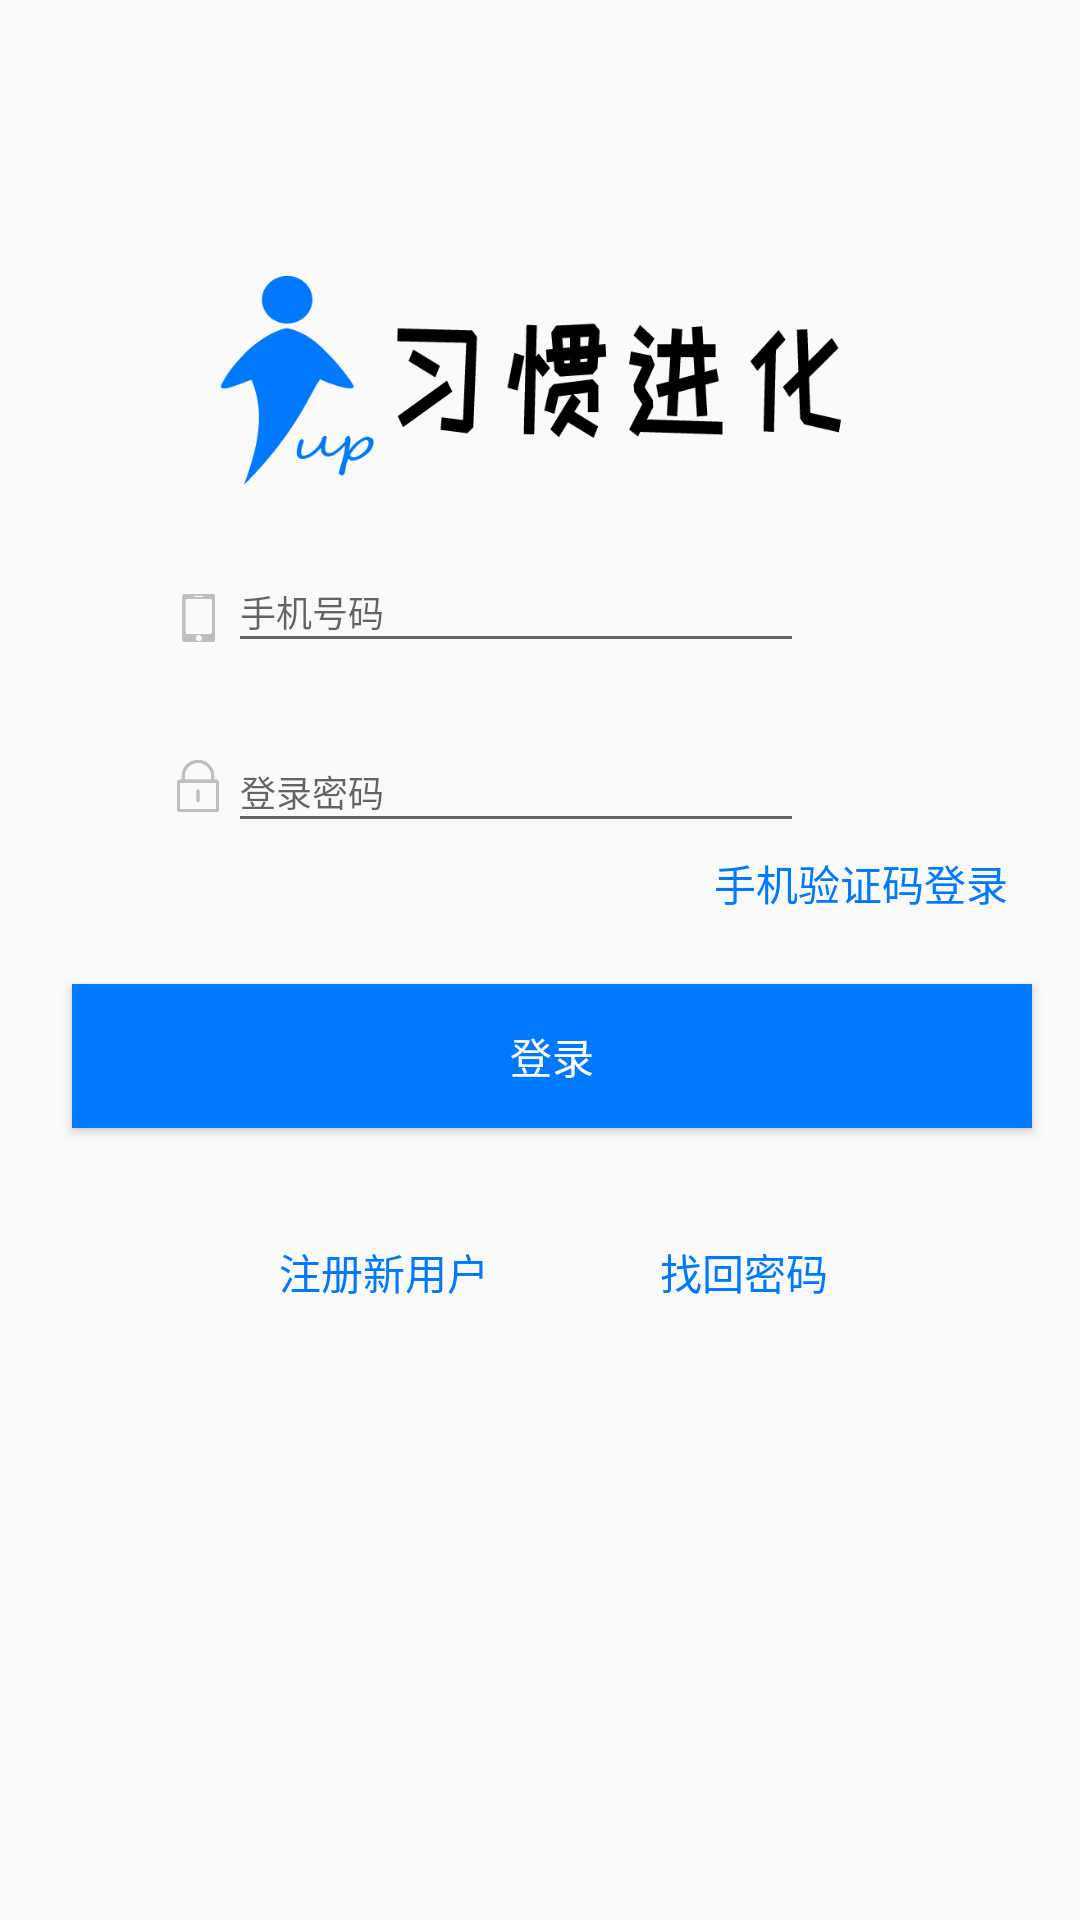

The Android layout XML behind this screen, and the referenced resources:
<!-- AndroidManifest.xml: application theme AppTheme -->
<!-- res/layout/activity_login.xml -->
<?xml version="1.0" encoding="utf-8"?>
<androidx.constraintlayout.widget.ConstraintLayout xmlns:android="http://schemas.android.com/apk/res/android"
    xmlns:app="http://schemas.android.com/apk/res-auto"
    xmlns:tools="http://schemas.android.com/tools"
    android:layout_width="match_parent"
    android:layout_height="match_parent"
    tools:context=".activity.LoginActivity">

    <EditText
        android:id="@+id/Phone"
        android:layout_width="192dp"
        android:layout_height="37dp"
        android:layout_marginTop="184dp"
        android:hint="手机号码"
        android:textSize="@dimen/smallText"
        app:layout_constraintEnd_toEndOf="parent"
        app:layout_constraintHorizontal_bias="0.452"
        app:layout_constraintStart_toStartOf="parent"
        app:layout_constraintTop_toTopOf="parent" />

    <ImageView
        android:id="@+id/PhonePhoto"
        android:layout_width="20dp"
        android:layout_height="20dp"
        android:layout_marginTop="196dp"
        app:layout_constraintEnd_toStartOf="@+id/Phone"
        app:layout_constraintTop_toTopOf="parent"
        app:srcCompat="@drawable/phone" />

    <EditText
        android:id="@+id/PassWord"
        android:layout_width="192dp"
        android:layout_height="37dp"
        android:layout_marginTop="244dp"
        android:hint="登录密码"
        android:textSize="@dimen/smallText"
        app:layout_constraintEnd_toEndOf="parent"
        app:layout_constraintHorizontal_bias="0.452"
        app:layout_constraintStart_toStartOf="parent"
        app:layout_constraintTop_toTopOf="parent"
        android:inputType="textPassword" />

    <Button
        android:id="@+id/BtLogin"
        android:layout_width="320dp"
        android:layout_height="48dp"
        android:layout_marginTop="328dp"
        android:background="@color/themeBlue"
        android:text="登录"
        android:textColor="@color/white"
        app:layout_constraintEnd_toEndOf="parent"
        app:layout_constraintHorizontal_bias="0.604"
        app:layout_constraintStart_toStartOf="parent"
        app:layout_constraintTop_toTopOf="parent" />

    <TextView
        android:id="@+id/PhoneLogin"
        android:layout_width="102dp"
        android:layout_height="28dp"
        android:layout_marginTop="284dp"
        android:layout_marginEnd="20dp"
        android:layout_marginRight="20dp"
        android:text="手机验证码登录"
        android:textColor="@color/themeBlue"
        app:layout_constraintEnd_toEndOf="parent"
        app:layout_constraintTop_toTopOf="parent" />

    <Button
        android:id="@+id/FindPassword"
        android:layout_width="wrap_content"
        android:layout_height="wrap_content"
        android:layout_marginTop="400dp"
        android:layout_marginEnd="68dp"
        android:layout_marginRight="68dp"
        android:background="@color/TransparentFontColor"
        android:text="找回密码"
        android:textColor="@color/themeBlue"
        app:layout_constraintEnd_toEndOf="parent"
        app:layout_constraintTop_toTopOf="parent" />

    <Button
        android:id="@+id/NewPeoper"
        android:layout_width="wrap_content"
        android:layout_height="wrap_content"
        android:layout_marginStart="84dp"
        android:layout_marginLeft="84dp"
        android:layout_marginTop="24dp"
        android:background="@color/TransparentFontColor"
        android:text="注册新用户"
        android:textColor="@color/themeBlue"
        app:layout_constraintStart_toStartOf="parent"
        app:layout_constraintTop_toBottomOf="@+id/BtLogin" />

    <ImageView
        android:id="@+id/PasswordPhoto"
        android:layout_width="20dp"
        android:layout_height="20dp"
        android:layout_marginTop="252dp"
        app:layout_constraintEnd_toStartOf="@+id/PassWord"
        app:layout_constraintTop_toTopOf="parent"
        app:srcCompat="@drawable/passwage" />

    <ImageView
        android:id="@+id/HeadImage"
        android:layout_width="237dp"
        android:layout_height="70dp"
        android:layout_marginTop="92dp"
        app:layout_constraintEnd_toEndOf="parent"
        app:layout_constraintStart_toStartOf="parent"
        app:layout_constraintTop_toTopOf="parent"
        app:srcCompat="@drawable/logoword" />


</androidx.constraintlayout.widget.ConstraintLayout>
<!-- resources referenced by this layout -->
<resources>
  <color name="TransparentFontColor">#00FFFFFF</color>
  <color name="themeBlue">#0079FE</color>
  <color name="white">#FFFFFF</color>
  <dimen name="smallText">12sp</dimen>
  <!-- drawable logoword: png bitmap (drawable, 15138 bytes) -->
  <!-- drawable passwage: png bitmap (drawable, 4418 bytes) -->
  <!-- drawable phone: png bitmap (drawable, 2939 bytes) -->
  <style name="AppTheme" parent="Theme.AppCompat.Light.DarkActionBar">
          
          <item name="colorPrimary">@color/colorPrimary</item>
          <item name="colorPrimaryDark">@color/colorPrimaryDark</item>
          <item name="colorAccent">@color/colorAccent</item>
          <item name="windowNoTitle">true</item>
      </style>
  <color name="colorPrimary">#008577</color>
  <color name="colorPrimaryDark">#00574B</color>
  <color name="colorAccent">#D81B60</color>
</resources>
